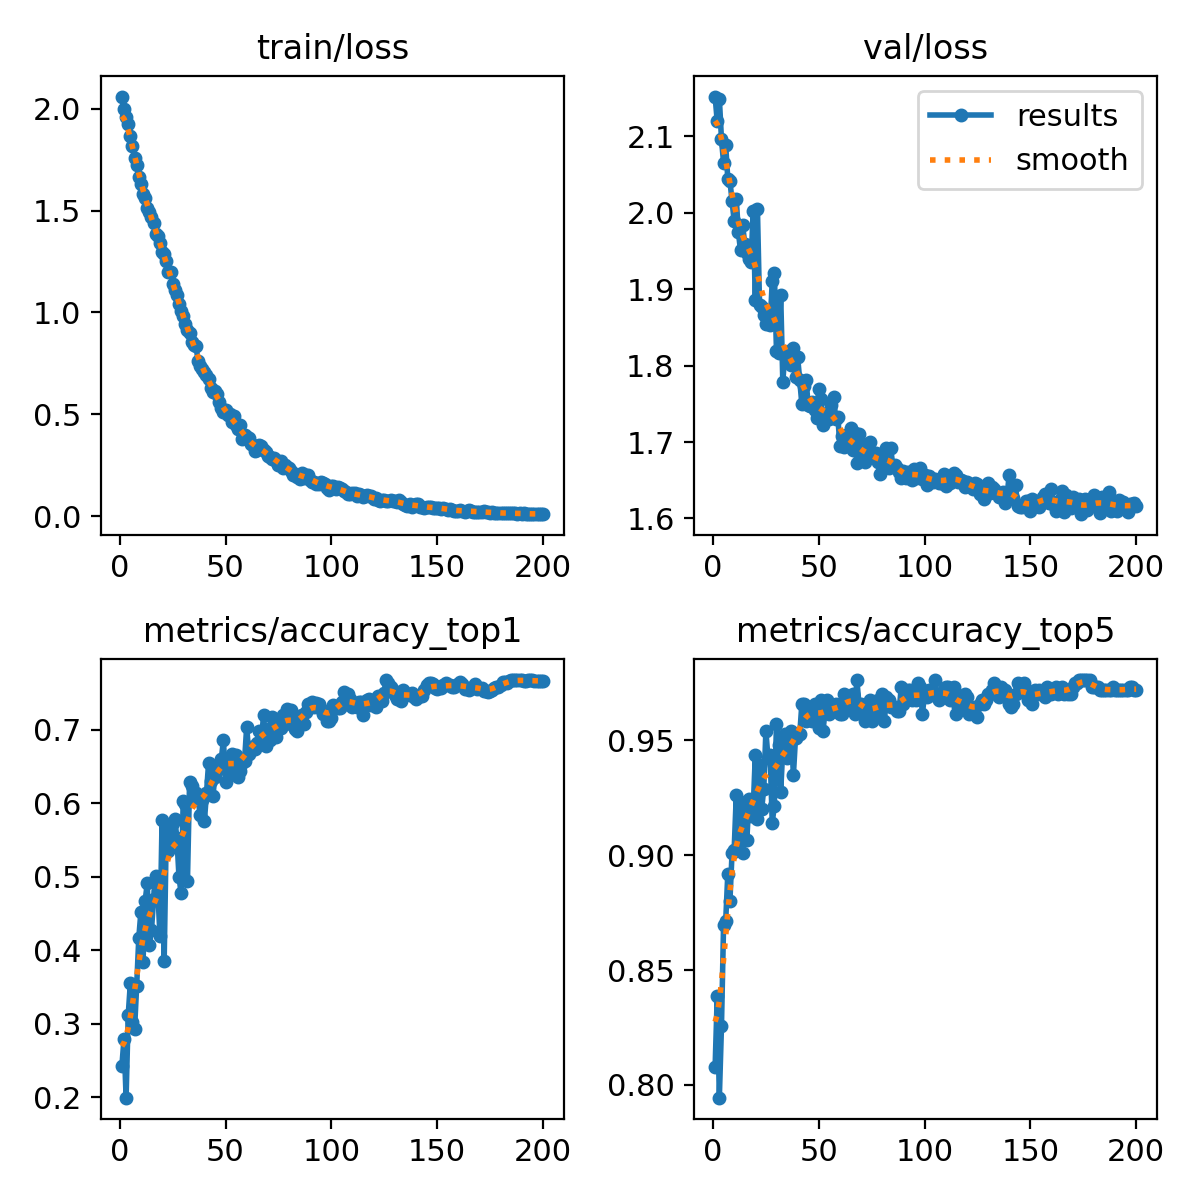

The file beside this chart, header and first rows:
epoch, train/loss, metrics/accuracy_top1, metrics/accuracy_top5, val/loss, lr/pg0, lr/pg1, lr/pg2
1, 2.061, 0.2426, 0.8077, 2.152, 0.07036, 0.003294, 0.003294
2, 1.997, 0.2796, 0.8388, 2.119, 0.04032, 0.006594, 0.006594
3, 1.962, 0.1997, 0.7944, 2.149, 0.01026, 0.009862, 0.009862
4, 1.926, 0.3121, 0.8254, 2.096, 0.009851, 0.009851, 0.009851
5, 1.866, 0.355, 0.8698, 2.065, 0.009802, 0.009802, 0.009802
6, 1.818, 0.3033, 0.8713, 2.088, 0.009753, 0.009753, 0.009753
7, 1.757, 0.2929, 0.892, 2.044, 0.009703, 0.009703, 0.009703
8, 1.726, 0.3521, 0.8802, 2.042, 0.009654, 0.009654, 0.009654
9, 1.665, 0.4172, 0.9009, 2.015, 0.009604, 0.009604, 0.009604
10, 1.633, 0.4527, 0.9024, 1.989, 0.009555, 0.009555, 0.009555
11, 1.58, 0.3846, 0.926, 2.018, 0.009505, 0.009505, 0.009505
12, 1.563, 0.4675, 0.9024, 1.974, 0.009456, 0.009456, 0.009456
13, 1.513, 0.4911, 0.9201, 1.951, 0.009406, 0.009406, 0.009406
14, 1.495, 0.4068, 0.9009, 1.984, 0.009357, 0.009357, 0.009357
15, 1.469, 0.4275, 0.9231, 1.959, 0.009307, 0.009307, 0.009307
16, 1.44, 0.4704, 0.9068, 1.947, 0.009258, 0.009258, 0.009258
17, 1.387, 0.5015, 0.9246, 1.94, 0.009208, 0.009208, 0.009208
18, 1.373, 0.4808, 0.9172, 1.935, 0.009158, 0.009158, 0.009158
19, 1.343, 0.4201, 0.9201, 2.003, 0.009109, 0.009109, 0.009109
20, 1.297, 0.5769, 0.9438, 1.886, 0.009059, 0.009059, 0.009059
21, 1.285, 0.3861, 0.9157, 2.005, 0.00901, 0.00901, 0.00901
22, 1.255, 0.5621, 0.9394, 1.88, 0.00896, 0.00896, 0.00896
23, 1.197, 0.5355, 0.9201, 1.877, 0.008911, 0.008911, 0.008911
24, 1.198, 0.5518, 0.929, 1.867, 0.008861, 0.008861, 0.008861
25, 1.138, 0.574, 0.9541, 1.854, 0.008812, 0.008812, 0.008812
26, 1.108, 0.5784, 0.9423, 1.866, 0.008762, 0.008762, 0.008762
27, 1.086, 0.5533, 0.9438, 1.853, 0.008713, 0.008713, 0.008713
28, 1.04, 0.5, 0.9142, 1.91, 0.008663, 0.008663, 0.008663
29, 1.007, 0.4778, 0.9216, 1.922, 0.008614, 0.008614, 0.008614
30, 0.9805, 0.6036, 0.9571, 1.819, 0.008564, 0.008564, 0.008564
31, 0.9424, 0.5991, 0.9482, 1.816, 0.008515, 0.008515, 0.008515
32, 0.9139, 0.4941, 0.9275, 1.892, 0.008466, 0.008466, 0.008466
33, 0.8988, 0.6287, 0.9467, 1.778, 0.008416, 0.008416, 0.008416
34, 0.854, 0.6243, 0.9527, 1.818, 0.008367, 0.008367, 0.008367
35, 0.839, 0.605, 0.9423, 1.806, 0.008317, 0.008317, 0.008317
36, 0.837, 0.6139, 0.9512, 1.819, 0.008268, 0.008268, 0.008268
37, 0.7637, 0.608, 0.9541, 1.801, 0.008218, 0.008218, 0.008218
38, 0.7354, 0.5843, 0.9349, 1.823, 0.008169, 0.008169, 0.008169
39, 0.7245, 0.605, 0.9512, 1.786, 0.008119, 0.008119, 0.008119
40, 0.7087, 0.5754, 0.9527, 1.811, 0.00807, 0.00807, 0.00807
41, 0.6911, 0.6139, 0.9527, 1.781, 0.00802, 0.00802, 0.00802
42, 0.671, 0.6553, 0.966, 1.749, 0.007971, 0.007971, 0.007971
43, 0.6312, 0.6302, 0.966, 1.774, 0.007921, 0.007921, 0.007921
44, 0.6092, 0.6095, 0.9586, 1.781, 0.007872, 0.007872, 0.007872
45, 0.6144, 0.6361, 0.9601, 1.748, 0.007822, 0.007822, 0.007822
46, 0.599, 0.6464, 0.9645, 1.747, 0.007772, 0.007772, 0.007772
47, 0.5615, 0.6464, 0.9586, 1.752, 0.007723, 0.007723, 0.007723
48, 0.5312, 0.6598, 0.966, 1.742, 0.007673, 0.007673, 0.007673
49, 0.5093, 0.6864, 0.9645, 1.731, 0.007624, 0.007624, 0.007624
50, 0.523, 0.6287, 0.9556, 1.77, 0.007574, 0.007574, 0.007574
51, 0.4948, 0.6494, 0.9675, 1.756, 0.007525, 0.007525, 0.007525
52, 0.5018, 0.6612, 0.9541, 1.722, 0.007476, 0.007476, 0.007476
53, 0.4627, 0.6672, 0.963, 1.731, 0.007426, 0.007426, 0.007426
54, 0.4905, 0.642, 0.9675, 1.738, 0.007377, 0.007377, 0.007377
55, 0.4468, 0.6657, 0.9615, 1.73, 0.007327, 0.007327, 0.007327
56, 0.4298, 0.6361, 0.966, 1.749, 0.007278, 0.007278, 0.007278
57, 0.4453, 0.6435, 0.963, 1.759, 0.007228, 0.007228, 0.007228
58, 0.3801, 0.6553, 0.966, 1.73, 0.007178, 0.007178, 0.007178
59, 0.3985, 0.6583, 0.963, 1.733, 0.007129, 0.007129, 0.007129
60, 0.3875, 0.7041, 0.9615, 1.695, 0.007079, 0.007079, 0.007079
... 140 more rows
